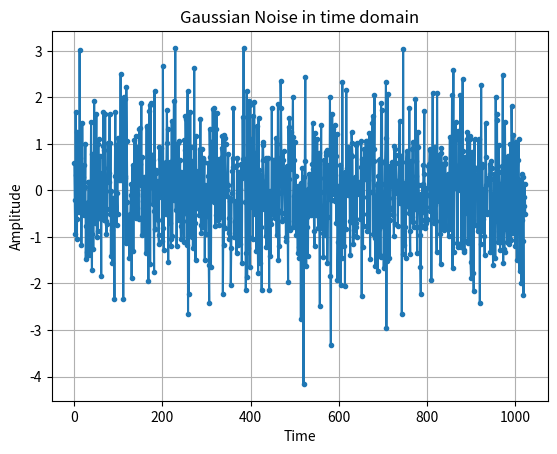
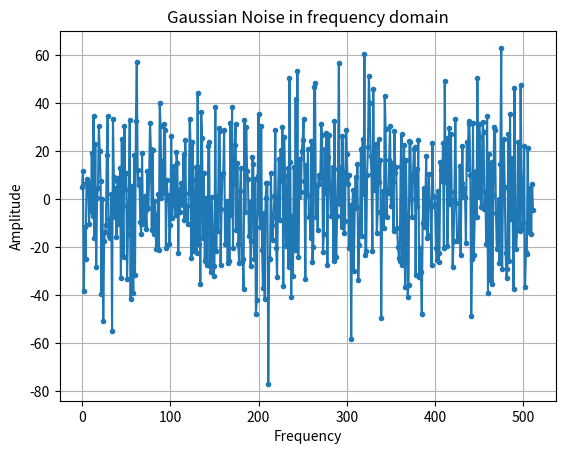
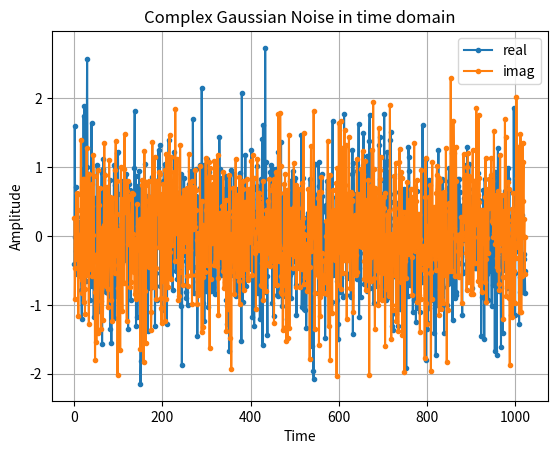
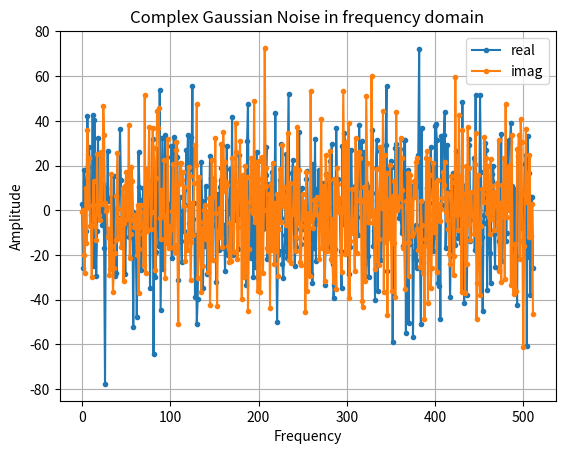
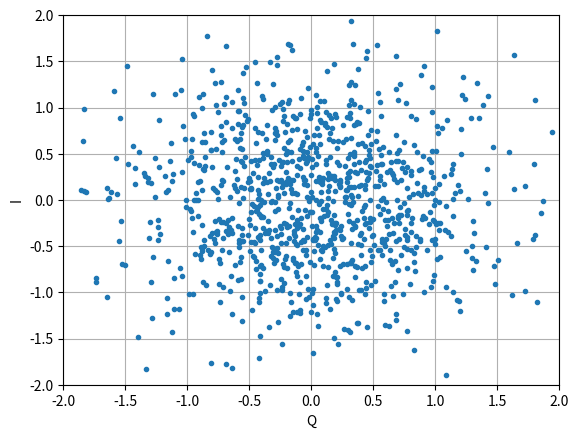

The script that saved these images, in order:
import numpy as np
import matplotlib.pyplot as plt

N = 1024 # number of samples to simulate, choose any number you want
x = np.random.randn(N)
plt.figure()
plt.plot(x, '.-')
plt.ylabel("Amplitude")
plt.xlabel("Time")
plt.title("Gaussian Noise in time domain")
plt.grid()
plt.show()

X = np.fft.fftshift(np.fft.fft(x))
X = X[N//2:] # only look at positive frequencies.  remember // is just an integer divide
plt.figure()
plt.plot(np.real(X), '.-')
plt.ylabel("Amplitude")
plt.xlabel("Frequency")
plt.title("Gaussian Noise in frequency domain")
plt.grid()

plt.show()


#Complex Noise
n = np.random.randn() + 1j * np.random.randn()
power = np.var(x)
n = (np.random.randn(N) + 1j*np.random.randn(N))/np.sqrt(2) # AWGN with unity power
#To plot complex noise in the time domain, like any complex signal we need two lines:

n = (np.random.randn(N) + 1j*np.random.randn(N))/np.sqrt(2)
plt.figure()
plt.plot(np.real(n),'.-')
plt.plot(np.imag(n),'.-')
plt.legend(['real','imag'])
plt.ylabel("Amplitude")
plt.xlabel("Time")
plt.title("Complex Gaussian Noise in time domain")
plt.grid()
plt.show()


n = (np.random.randn(N) + 1j*np.random.randn(N))/np.sqrt(2)
X = np.fft.fftshift(np.fft.fft(n))
X = X[N//2:] # only look at positive frequencies.  remember // is just an integer divide
plt.figure()
plt.plot(np.real(X),'.-')
plt.plot(np.imag(X),'.-')
plt.legend(['real','imag'])
plt.ylabel("Amplitude")
plt.xlabel("Frequency")
plt.title("Complex Gaussian Noise in frequency domain")
plt.grid()
plt.show()

#Complex Gaussian Noise in I-Q Plot
plt.figure()
plt.plot(np.real(n),np.imag(n),'.')
plt.grid(True, which='both')
plt.axis([-2, 2, -2, 2])
plt.xlabel("Q")
plt.ylabel("I")
plt.show()
